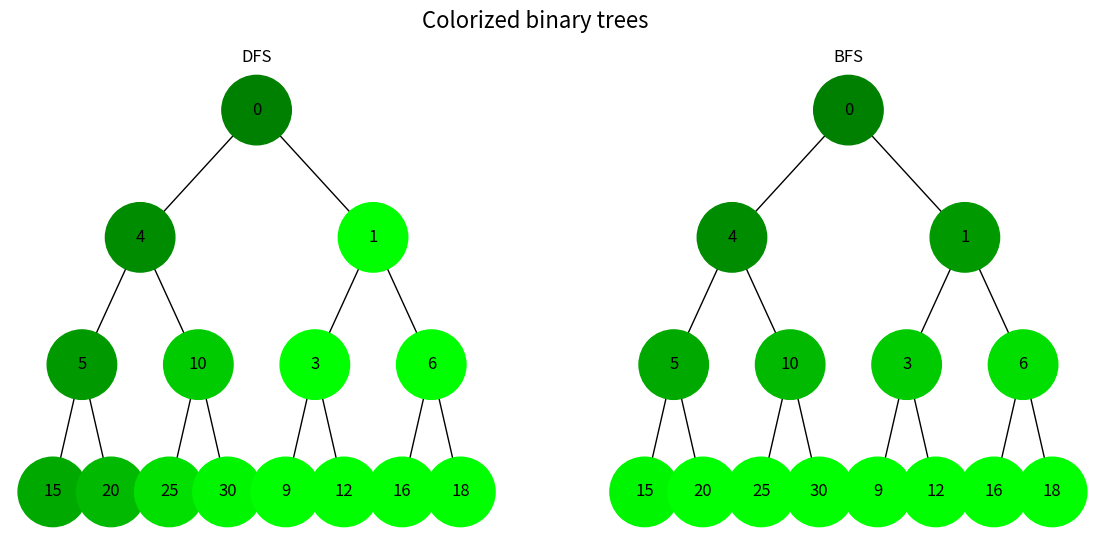

Write the Python code that produced this figure.
import uuid

import networkx as nx
import matplotlib.pyplot as plt

from collections import deque


class Node:
    def __init__(self, key):
        self.left = None
        self.right = None
        self.val = key
        self.id = str(uuid.uuid4())


def lighten(color, scale_factor=1.1):
    assert color.startswith("#") and len(color) == 7

    color = color[1:]

    r, g, b = int(color[:2], 16), int(color[2:4], 16), int(color[4:], 16)
    r, g, b = [int(max(min(c * scale_factor, 255), 0)) for c in (r, g, b)]

    return f"#{r:02x}{g:02x}{b:02x}"


def dfs_colorize(graph, node, color):
    def dfs(graph, node, visited=None):
        nonlocal color
        if not visited:
            visited = set()
        visited.add(node)
        graph.nodes[node]["color"] = color
        color = lighten(color)
        for neighbor in graph[node].keys():
            if neighbor not in visited:
                dfs(graph, neighbor, visited)

    dfs(graph, node)


def bfs_colorize(graph, queue, color):
    def bfs(graph, queue, visited=None):
        nonlocal color
        if visited is None:
            visited = set()
        if not queue:
            return
        node = queue.popleft()
        if node not in visited:
            graph.nodes[node]["color"] = color
            color = lighten(color)
            visited.add(node)
            for id in graph[node].keys():
                if id not in visited:
                    queue.extend([id])
        bfs(graph, queue, visited)

    bfs(graph, queue)


def add_edges(graph, node, pos, x=0, y=0, layer=1):
    if node is not None:
        graph.add_node(node.id, label=node.val)
        if node.left:
            graph.add_edge(node.id, node.left.id)
            l = x - 1 / 2**layer
            pos[node.left.id] = (l, y - 1)
            l = add_edges(graph, node.left, pos, x=l, y=y - 1, layer=layer + 1)
        if node.right:
            graph.add_edge(node.id, node.right.id)
            r = x + 1 / 2**layer
            pos[node.right.id] = (r, y - 1)
            r = add_edges(graph, node.right, pos, x=r, y=y - 1, layer=layer + 1)
    return graph


def draw_colorized_trees(tree_root):
    tree = nx.DiGraph()
    pos = {tree_root.id: (0, 0)}
    tree = add_edges(tree, tree_root, pos)
    # print(pos)
    start_color = "#008000"

    labels = {node[0]: node[1]["label"] for node in tree.nodes(data=True)}

    fig, axs = plt.subplots(1, 2, figsize=(14, 6))
    fig.suptitle("Colorized binary trees", fontsize=16)

    dfs_colorize(tree, tree_root.id, start_color)
    colors = [node[1]["color"] for node in tree.nodes(data=True)]
    axs[0].set_title("DFS")
    plt.subplot(121)
    nx.draw(tree, pos=pos, labels=labels, arrows=False, node_size=2500, node_color=colors)

    bfs_colorize(tree, deque([tree_root.id]), start_color)
    colors = [node[1]["color"] for node in tree.nodes(data=True)]
    axs[1].set_title("BFS")
    plt.subplot(122)
    nx.draw(tree, pos=pos, labels=labels, arrows=False, node_size=2500, node_color=colors)

    plt.show()


if __name__ == "__main__":
    root = Node(0)
    root.left = Node(4)
    root.left.left = Node(5)
    root.left.right = Node(10)
    root.left.left.left = Node(15)
    root.left.left.right = Node(20)
    root.left.right.left = Node(25)
    root.left.right.right = Node(30)
    root.right = Node(1)
    root.right.left = Node(3)
    root.right.right = Node(6)
    root.right.left.left = Node(9)
    root.right.left.right = Node(12)
    root.right.right.left = Node(16)
    root.right.right.right = Node(18)

    draw_colorized_trees(root)
